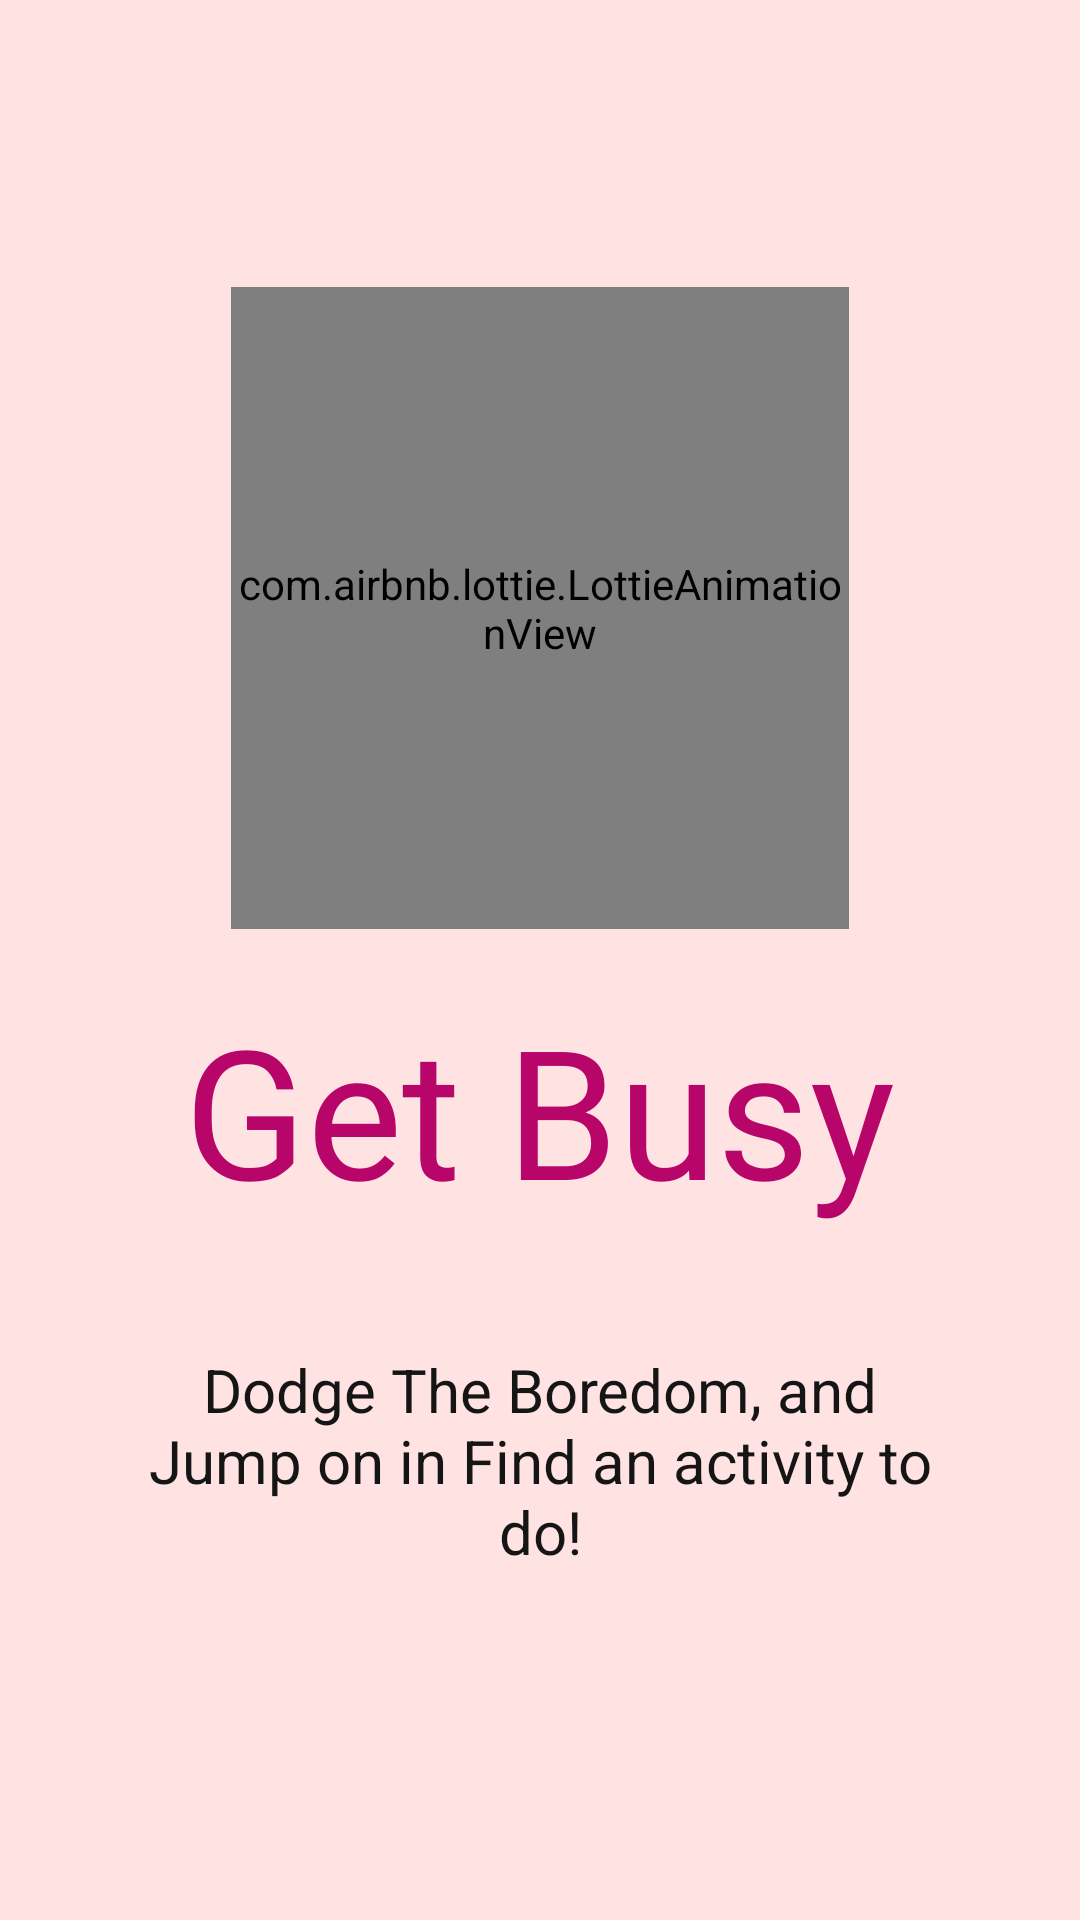

Android layout source for this screen:
<!-- AndroidManifest.xml: application theme Theme.Get_Busy -->
<!-- res/layout/activity_splash.xml -->
<?xml version="1.0" encoding="utf-8"?>
<LinearLayout xmlns:android="http://schemas.android.com/apk/res/android"
    xmlns:app="http://schemas.android.com/apk/res-auto"
    xmlns:tools="http://schemas.android.com/tools"
    android:layout_width="match_parent"
    android:layout_height="match_parent"
    android:background="#FFE3E3"
    android:gravity="center"
    android:orientation="vertical"
    tools:context=".ui.SplashActivity">

    <com.airbnb.lottie.LottieAnimationView
        android:layout_width="206dp"
        android:layout_height="214dp"
        android:layout_margin="20dp"
        android:layout_gravity="center"
        android:id="@+id/lottie"
        app:lottie_autoPlay="true"
        app:lottie_loop="true"
        app:lottie_rawRes="@raw/rotate_shape" />

    <TextView
        android:id="@+id/getBizzy"
        android:layout_width="wrap_content"
        android:layout_height="wrap_content"
        android:fontFamily="@font/bubblegum_sans"
        android:text="Get Busy"
        android:textColor="@color/magenta"
        android:textSize="60sp" />

    <TextView
        android:id="@+id/punchLine"
        android:layout_width="wrap_content"
        android:layout_height="wrap_content"
        android:layout_margin="8dp"
        android:padding="32dp"
        android:text="Dodge The Boredom, and Jump on in Find an activity to do!"
        android:textAlignment="center"
        android:textColor="#151515"
        android:textSize="20sp" />






</LinearLayout>
<!-- resources referenced by this layout -->
<resources>
  <color name="magenta">#B70569</color>
  <style name="Theme.Get_Busy" parent="Theme.MaterialComponents.Light.NoActionBar">
          
          <item name="colorPrimary">@color/magenta</item>
          <item name="colorPrimaryVariant">@color/magenta_Light</item>
          <item name="colorOnPrimary">@color/white</item>
          
          <item name="colorSecondary">@color/teal_200</item>
          <item name="colorSecondaryVariant">@color/teal_700</item>
          <item name="colorOnSecondary">@color/black</item>
          
          <item name="android:statusBarColor" tools:targetApi="l">?attr/colorPrimary</item>
          
      </style>
  <color name="magenta_Light">#FFC5E6</color>
  <color name="white">#FFFFFFFF</color>
  <color name="teal_200">#FF03DAC5</color>
  <color name="teal_700">#FF018786</color>
  <color name="black">#FF000000</color>
</resources>
